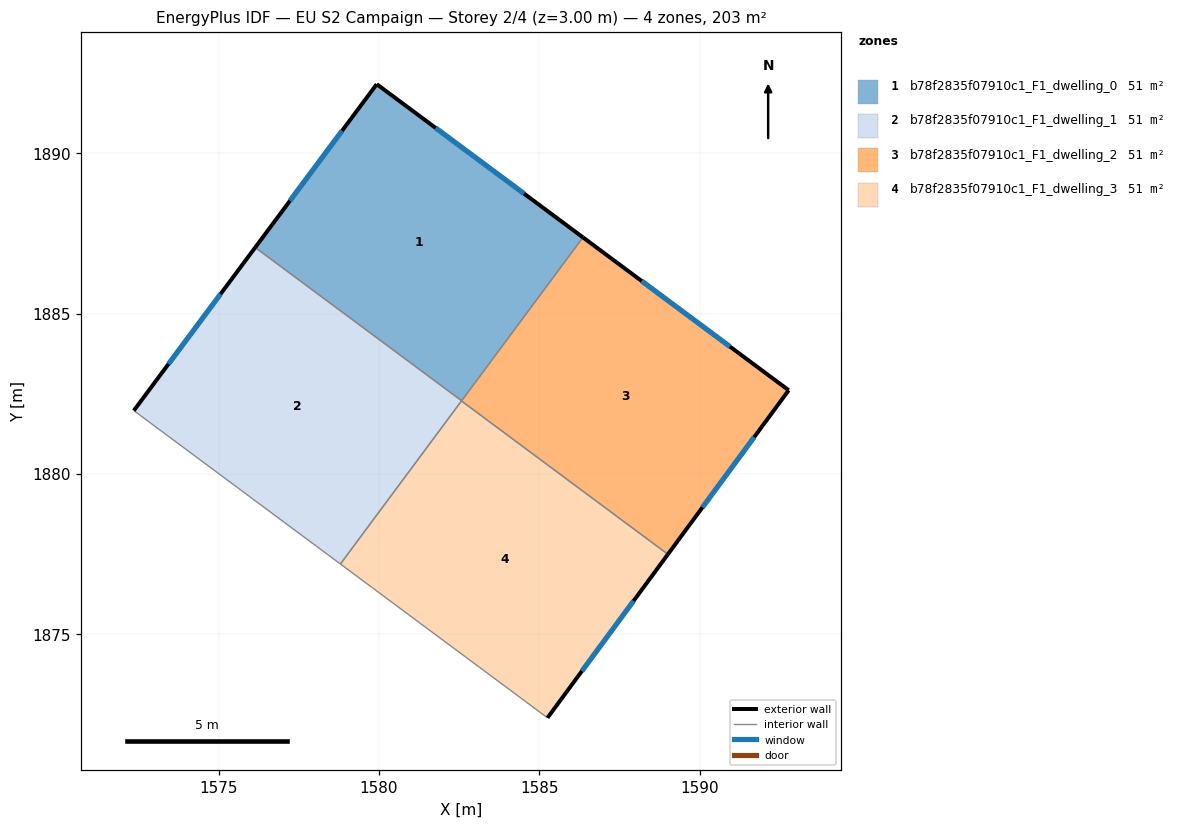
=== STOREY PLAN SPEC (per zone: floor XY polygon, exterior-wall plan segments, windows/doors) ===
zone 1: b78f2835f07910c1_F1_dwelling_0  (50.8 m²)
  floor: (1586.36, 1887.38) (1582.58, 1882.29) (1576.14, 1887.06) (1579.93, 1892.15)
  exterior wall: (1579.93, 1892.15) – (1576.14, 1887.06)  [6.3 m]
    window: (1578.85, 1890.70) – (1577.23, 1888.52)  [3.5 m²]
  exterior wall: (1586.36, 1887.38) – (1579.93, 1892.15)  [8.0 m]
    window: (1584.52, 1888.74) – (1581.77, 1890.79)  [4.4 m²]
  interior walls: 2
zone 2: b78f2835f07910c1_F1_dwelling_1  (50.8 m²)
  floor: (1582.58, 1882.29) (1578.80, 1877.20) (1572.36, 1881.98) (1576.14, 1887.06)
  exterior wall: (1576.14, 1887.06) – (1572.36, 1881.98)  [6.3 m]
    window: (1575.06, 1885.61) – (1573.44, 1883.43)  [3.5 m²]
  interior walls: 3
zone 3: b78f2835f07910c1_F1_dwelling_2  (50.8 m²)
  floor: (1592.77, 1882.61) (1589.01, 1877.50) (1582.57, 1882.28) (1586.36, 1887.38)
  exterior wall: (1592.77, 1882.61) – (1586.36, 1887.38)  [8.0 m]
    window: (1590.94, 1883.97) – (1588.19, 1886.02)  [4.4 m²]
  exterior wall: (1589.01, 1877.50) – (1592.77, 1882.61)  [6.3 m]
    window: (1590.08, 1878.96) – (1591.70, 1881.15)  [3.5 m²]
  interior walls: 2
zone 4: b78f2835f07910c1_F1_dwelling_3  (50.8 m²)
  floor: (1589.01, 1877.50) (1585.25, 1872.40) (1578.80, 1877.20) (1582.57, 1882.28)
  exterior wall: (1585.26, 1872.40) – (1589.01, 1877.50)  [6.3 m]
    window: (1586.33, 1873.86) – (1587.94, 1876.04)  [3.5 m²]
  interior walls: 3

=== DERIVED (storey summary) ===
Building: EU S2 Campaign
Storey: 2 of 4  (floor level z = 3.00 m)
Storey gross floor area: 203.3 m²
Zones on this storey: 4
  - b78f2835f07910c1_F1_dwelling_0: floor 50.8 m²; exterior wall 14.4 m (43.1 m²); 2 window(s) 7.9 m²; WWR 18.4%
  - b78f2835f07910c1_F1_dwelling_1: floor 50.8 m²; exterior wall 6.3 m (19.0 m²); 1 window(s) 3.5 m²; WWR 18.4%
  - b78f2835f07910c1_F1_dwelling_2: floor 50.8 m²; exterior wall 14.3 m (43.0 m²); 2 window(s) 7.9 m²; WWR 18.4%
  - b78f2835f07910c1_F1_dwelling_3: floor 50.8 m²; exterior wall 6.3 m (19.0 m²); 1 window(s) 3.5 m²; WWR 18.4%
Zone adjacency (shared interzone walls):
  - b78f2835f07910c1_F1_dwelling_0 ↔ b78f2835f07910c1_F1_dwelling_1
  - b78f2835f07910c1_F1_dwelling_0 ↔ b78f2835f07910c1_F1_dwelling_2
  - b78f2835f07910c1_F1_dwelling_1 ↔ b78f2835f07910c1_F1_dwelling_3
  - b78f2835f07910c1_F1_dwelling_2 ↔ b78f2835f07910c1_F1_dwelling_3